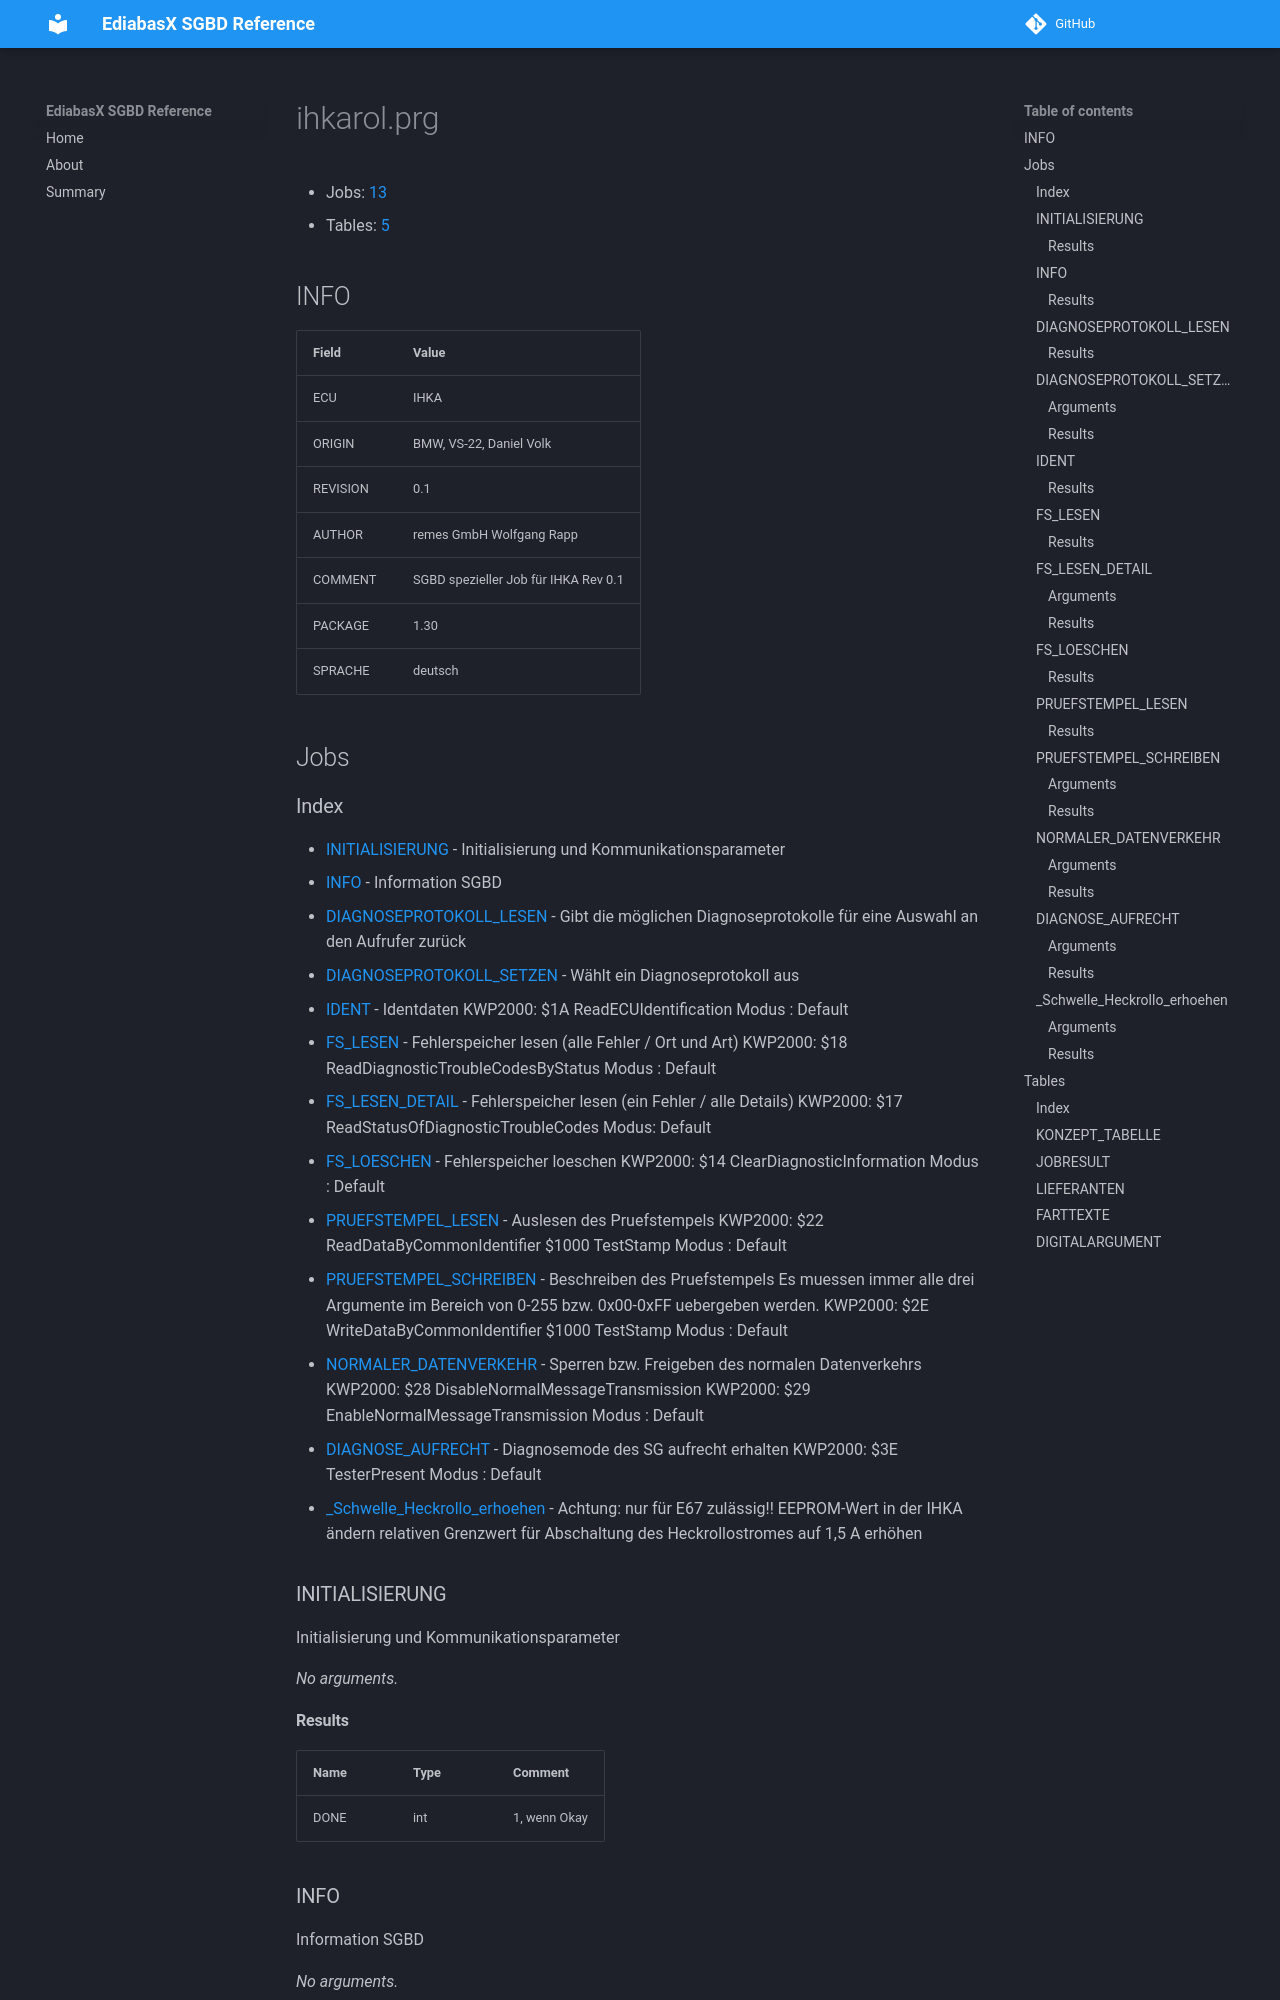

repository: emdzej/ediabasx-docs-sgbd · page: sgbd/ihkarol/index.html · generator: mkdocs

# ihkarol.prg

- Jobs: [13](#jobs)
- Tables: [5](#tables)

## INFO

| Field | Value |
| --- | --- |
| ECU | IHKA |
| ORIGIN | BMW, VS-22, Daniel Volk |
| REVISION | 0.1 |
| AUTHOR | remes GmbH Wolfgang Rapp |
| COMMENT | SGBD spezieller Job für IHKA Rev 0.1 |
| PACKAGE | 1.30 |
| SPRACHE | deutsch |

## Jobs
